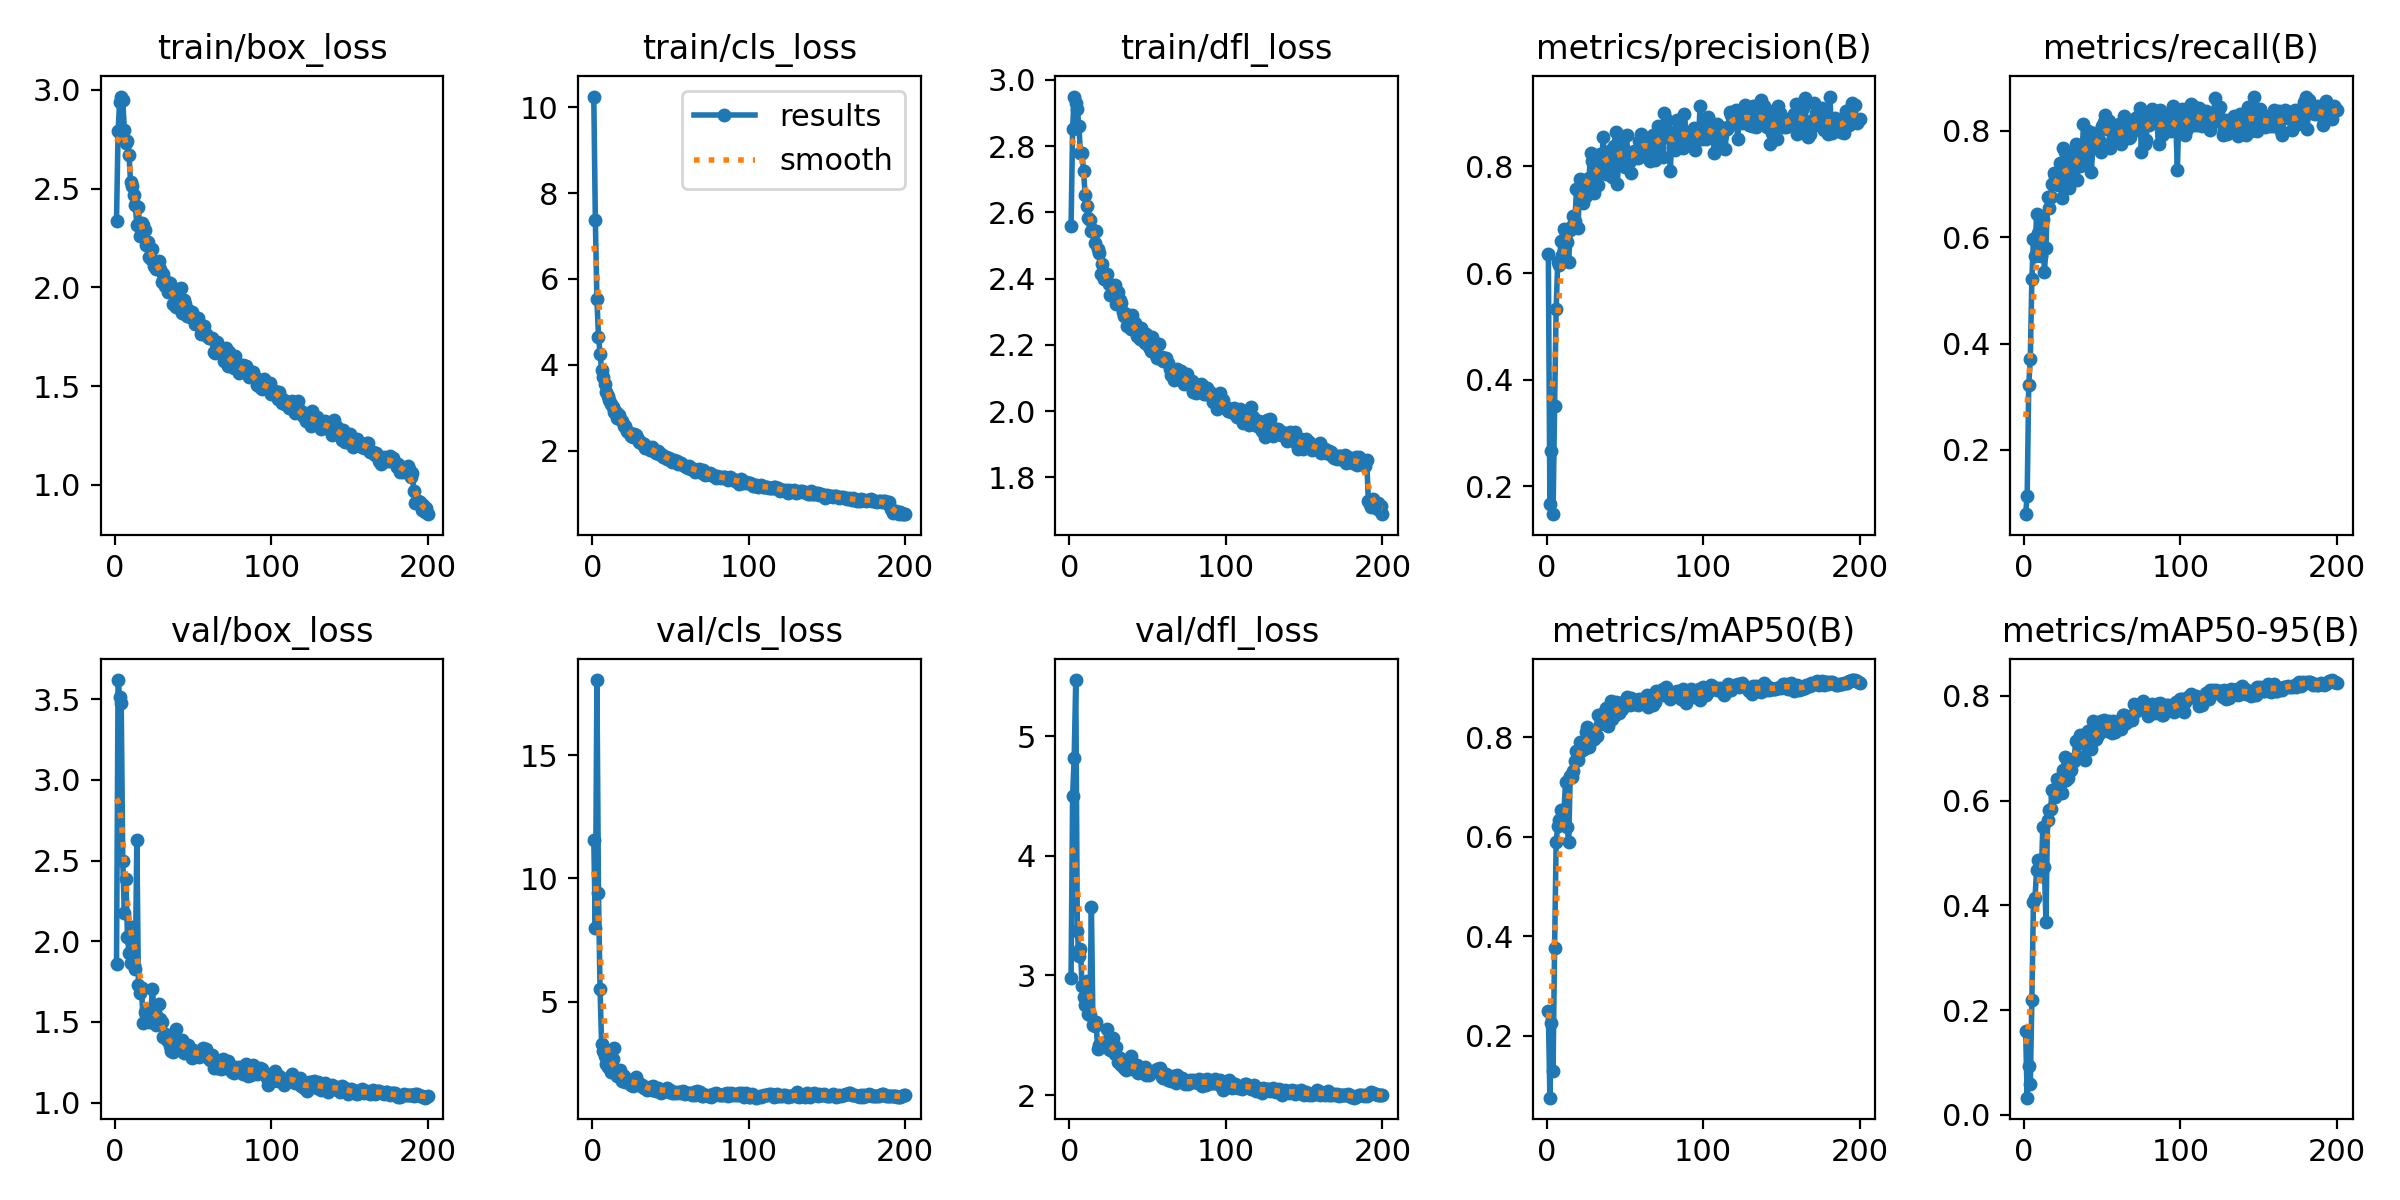

The data file committed next to this chart (first rows):
epoch, time, train/box_loss, train/cls_loss, train/dfl_loss, metrics/precision(B), metrics/recall(B), metrics/mAP50(B), metrics/mAP50-95(B), val/box_loss, val/cls_loss, val/dfl_loss, lr/pg0, lr/pg1, lr/pg2
1, 35.01, 2.338, 10.25, 2.558, 0.6358, 0.07921, 0.2489, 0.1609, 1.857, 11.55, 2.981, 0.0006561, 0.0006561, 0.0006561
2, 69.92, 2.79, 7.362, 2.852, 0.1668, 0.1139, 0.07564, 0.03303, 3.619, 7.999, 4.503, 0.001316, 0.001316, 0.001316
3, 105, 2.94, 5.527, 2.95, 0.2669, 0.3218, 0.2262, 0.09289, 3.511, 18.05, 4.819, 0.00197, 0.00197, 0.00197
4, 139.8, 2.966, 4.655, 2.931, 0.1477, 0.3713, 0.1286, 0.05825, 3.476, 9.39, 5.47, 0.00197, 0.00197, 0.00197
5, 174.9, 2.949, 4.258, 2.913, 0.351, 0.5223, 0.3773, 0.2204, 2.499, 5.505, 3.374, 0.00196, 0.00196, 0.00196
6, 209.9, 2.796, 3.879, 2.861, 0.5334, 0.5965, 0.59, 0.4059, 2.175, 3.284, 3.159, 0.00195, 0.00195, 0.00195
7, 245.1, 2.732, 3.725, 2.781, 0.6206, 0.5644, 0.6208, 0.4133, 2.388, 3.007, 3.225, 0.001941, 0.001941, 0.001941
8, 280.2, 2.741, 3.55, 2.779, 0.6146, 0.6436, 0.6338, 0.4667, 2.027, 2.79, 2.915, 0.001931, 0.001931, 0.001931
9, 315.5, 2.67, 3.377, 2.724, 0.66, 0.6089, 0.6543, 0.4866, 1.925, 2.469, 2.816, 0.001921, 0.001921, 0.001921
10, 350.5, 2.532, 3.266, 2.652, 0.6338, 0.5697, 0.6341, 0.4752, 1.864, 2.341, 2.751, 0.001911, 0.001911, 0.001911
11, 385.5, 2.511, 3.189, 2.62, 0.6825, 0.5641, 0.6524, 0.4563, 2.09, 2.617, 2.951, 0.001901, 0.001901, 0.001901
12, 420.5, 2.47, 3.096, 2.585, 0.676, 0.6352, 0.7099, 0.5497, 1.851, 2.155, 2.681, 0.001891, 0.001891, 0.001891
13, 455.6, 2.416, 3.012, 2.577, 0.6581, 0.5346, 0.6188, 0.4726, 1.828, 2.653, 2.666, 0.001881, 0.001881, 0.001881
14, 490.7, 2.316, 2.894, 2.544, 0.6207, 0.5792, 0.5896, 0.3688, 2.631, 3.125, 3.573, 0.001871, 0.001871, 0.001871
15, 525.8, 2.405, 2.899, 2.549, 0.6811, 0.6766, 0.7218, 0.5637, 1.731, 2.107, 2.582, 0.001861, 0.001861, 0.001861
16, 560.9, 2.259, 2.77, 2.507, 0.6877, 0.6542, 0.7209, 0.5826, 1.68, 1.962, 2.577, 0.001852, 0.001852, 0.001852
17, 596.2, 2.326, 2.833, 2.545, 0.7069, 0.6757, 0.7312, 0.5846, 1.71, 1.999, 2.608, 0.001842, 0.001842, 0.001842
18, 631.2, 2.316, 2.734, 2.489, 0.6976, 0.7005, 0.753, 0.6207, 1.496, 2.236, 2.382, 0.001832, 0.001832, 0.001832
19, 666.5, 2.291, 2.696, 2.479, 0.7578, 0.7204, 0.7726, 0.6208, 1.56, 1.771, 2.416, 0.001822, 0.001822, 0.001822
20, 701.7, 2.217, 2.571, 2.415, 0.685, 0.716, 0.7547, 0.6069, 1.541, 1.986, 2.427, 0.001812, 0.001812, 0.001812
21, 736.9, 2.231, 2.572, 2.443, 0.7757, 0.7019, 0.79, 0.6412, 1.566, 1.72, 2.414, 0.001802, 0.001802, 0.001802
22, 772, 2.154, 2.459, 2.4, 0.766, 0.698, 0.7729, 0.6297, 1.5, 1.791, 2.407, 0.001792, 0.001792, 0.001792
23, 807.1, 2.144, 2.437, 2.406, 0.7319, 0.7401, 0.7788, 0.6292, 1.583, 1.75, 2.439, 0.001782, 0.001782, 0.001782
24, 842, 2.193, 2.401, 2.413, 0.7748, 0.6733, 0.7762, 0.6146, 1.702, 1.791, 2.549, 0.001772, 0.001772, 0.001772
25, 877, 2.107, 2.33, 2.384, 0.7454, 0.7673, 0.811, 0.6589, 1.538, 1.633, 2.385, 0.001762, 0.001762, 0.001762
26, 912.1, 2.095, 2.308, 2.352, 0.7685, 0.7599, 0.8203, 0.6823, 1.48, 1.561, 2.372, 0.001752, 0.001752, 0.001752
27, 947.4, 2.124, 2.382, 2.381, 0.7781, 0.6945, 0.7807, 0.6397, 1.529, 1.745, 2.396, 0.001743, 0.001743, 0.001743
28, 982.6, 2.136, 2.36, 2.369, 0.8251, 0.7277, 0.805, 0.6423, 1.614, 1.947, 2.476, 0.001733, 0.001733, 0.001733
29, 1018, 2.093, 2.273, 2.38, 0.811, 0.6931, 0.8045, 0.6736, 1.517, 1.711, 2.339, 0.001723, 0.001723, 0.001723
30, 1053, 2.026, 2.192, 2.324, 0.7494, 0.7552, 0.7972, 0.6582, 1.497, 1.712, 2.399, 0.001713, 0.001713, 0.001713
31, 1088, 2.07, 2.187, 2.36, 0.7836, 0.7376, 0.8062, 0.6794, 1.41, 1.562, 2.28, 0.001703, 0.001703, 0.001703
32, 1123, 2.01, 2.17, 2.335, 0.7842, 0.7107, 0.8013, 0.6765, 1.427, 1.632, 2.309, 0.001693, 0.001693, 0.001693
33, 1158, 2.027, 2.162, 2.325, 0.7653, 0.7748, 0.8435, 0.7145, 1.389, 1.496, 2.254, 0.001683, 0.001683, 0.001683
34, 1193, 1.978, 2.072, 2.3, 0.8243, 0.7079, 0.8266, 0.6859, 1.405, 1.546, 2.267, 0.001673, 0.001673, 0.001673
35, 1228, 2.021, 2.095, 2.288, 0.7933, 0.7697, 0.847, 0.7091, 1.351, 1.427, 2.229, 0.001663, 0.001663, 0.001663
36, 1263, 1.997, 2.051, 2.294, 0.8556, 0.7334, 0.8472, 0.7253, 1.321, 1.44, 2.206, 0.001654, 0.001654, 0.001654
37, 1298, 1.918, 2.005, 2.257, 0.8105, 0.7519, 0.8335, 0.7144, 1.312, 1.522, 2.221, 0.001644, 0.001644, 0.001644
38, 1333, 1.969, 2.078, 2.276, 0.7868, 0.8129, 0.8579, 0.7245, 1.379, 1.394, 2.26, 0.001634, 0.001634, 0.001634
39, 1368, 1.902, 2.004, 2.247, 0.8116, 0.7426, 0.8222, 0.6782, 1.456, 1.572, 2.326, 0.001624, 0.001624, 0.001624
40, 1403, 1.967, 1.976, 2.29, 0.8278, 0.7735, 0.8502, 0.7225, 1.367, 1.394, 2.219, 0.001614, 0.001614, 0.001614
41, 1438, 1.904, 1.938, 2.248, 0.831, 0.7995, 0.8723, 0.7332, 1.353, 1.375, 2.221, 0.001604, 0.001604, 0.001604
42, 1473, 1.997, 1.999, 2.265, 0.7804, 0.7673, 0.8362, 0.7071, 1.347, 1.483, 2.235, 0.001594, 0.001594, 0.001594
43, 1508, 1.872, 1.922, 2.228, 0.8379, 0.7228, 0.8426, 0.6977, 1.387, 1.453, 2.255, 0.001584, 0.001584, 0.001584
44, 1543, 1.934, 1.912, 2.234, 0.8641, 0.7712, 0.8696, 0.7519, 1.309, 1.276, 2.186, 0.001574, 0.001574, 0.001574
45, 1578, 1.916, 1.853, 2.217, 0.7678, 0.797, 0.8523, 0.7149, 1.337, 1.421, 2.226, 0.001564, 0.001564, 0.001564
46, 1613, 1.855, 1.884, 2.25, 0.8097, 0.7748, 0.8481, 0.7166, 1.333, 1.409, 2.226, 0.001554, 0.001554, 0.001554
47, 1648, 1.884, 1.86, 2.232, 0.8374, 0.7723, 0.8526, 0.7251, 1.358, 1.469, 2.218, 0.001545, 0.001545, 0.001545
48, 1684, 1.85, 1.801, 2.205, 0.8273, 0.7826, 0.8563, 0.7284, 1.325, 1.485, 2.237, 0.001535, 0.001535, 0.001535
49, 1719, 1.877, 1.826, 2.233, 0.8554, 0.7612, 0.8713, 0.7526, 1.28, 1.346, 2.17, 0.001525, 0.001525, 0.001525
50, 1754, 1.843, 1.788, 2.211, 0.7993, 0.8084, 0.871, 0.7375, 1.324, 1.42, 2.2, 0.001515, 0.001515, 0.001515
51, 1789, 1.816, 1.735, 2.194, 0.8592, 0.816, 0.8804, 0.7547, 1.29, 1.284, 2.164, 0.001505, 0.001505, 0.001505
52, 1824, 1.826, 1.788, 2.181, 0.8106, 0.8292, 0.8736, 0.7482, 1.308, 1.298, 2.195, 0.001495, 0.001495, 0.001495
53, 1859, 1.846, 1.753, 2.224, 0.8104, 0.8041, 0.8653, 0.7324, 1.305, 1.341, 2.195, 0.001485, 0.001485, 0.001485
54, 1894, 1.818, 1.767, 2.21, 0.7881, 0.8193, 0.8781, 0.751, 1.284, 1.289, 2.2, 0.001475, 0.001475, 0.001475
55, 1929, 1.764, 1.685, 2.17, 0.8197, 0.7673, 0.8657, 0.7411, 1.306, 1.347, 2.209, 0.001465, 0.001465, 0.001465
56, 1964, 1.774, 1.704, 2.162, 0.8292, 0.781, 0.8699, 0.7284, 1.338, 1.333, 2.215, 0.001455, 0.001455, 0.001455
57, 1999, 1.807, 1.715, 2.202, 0.8272, 0.7995, 0.8751, 0.752, 1.307, 1.304, 2.221, 0.001446, 0.001446, 0.001446
58, 2034, 1.767, 1.663, 2.162, 0.8166, 0.8047, 0.8655, 0.7311, 1.331, 1.381, 2.227, 0.001436, 0.001436, 0.001436
59, 2069, 1.755, 1.632, 2.164, 0.847, 0.795, 0.876, 0.7508, 1.284, 1.258, 2.155, 0.001426, 0.001426, 0.001426
60, 2104, 1.743, 1.629, 2.152, 0.8614, 0.7822, 0.8749, 0.7516, 1.274, 1.282, 2.138, 0.001416, 0.001416, 0.001416
... 140 more rows
